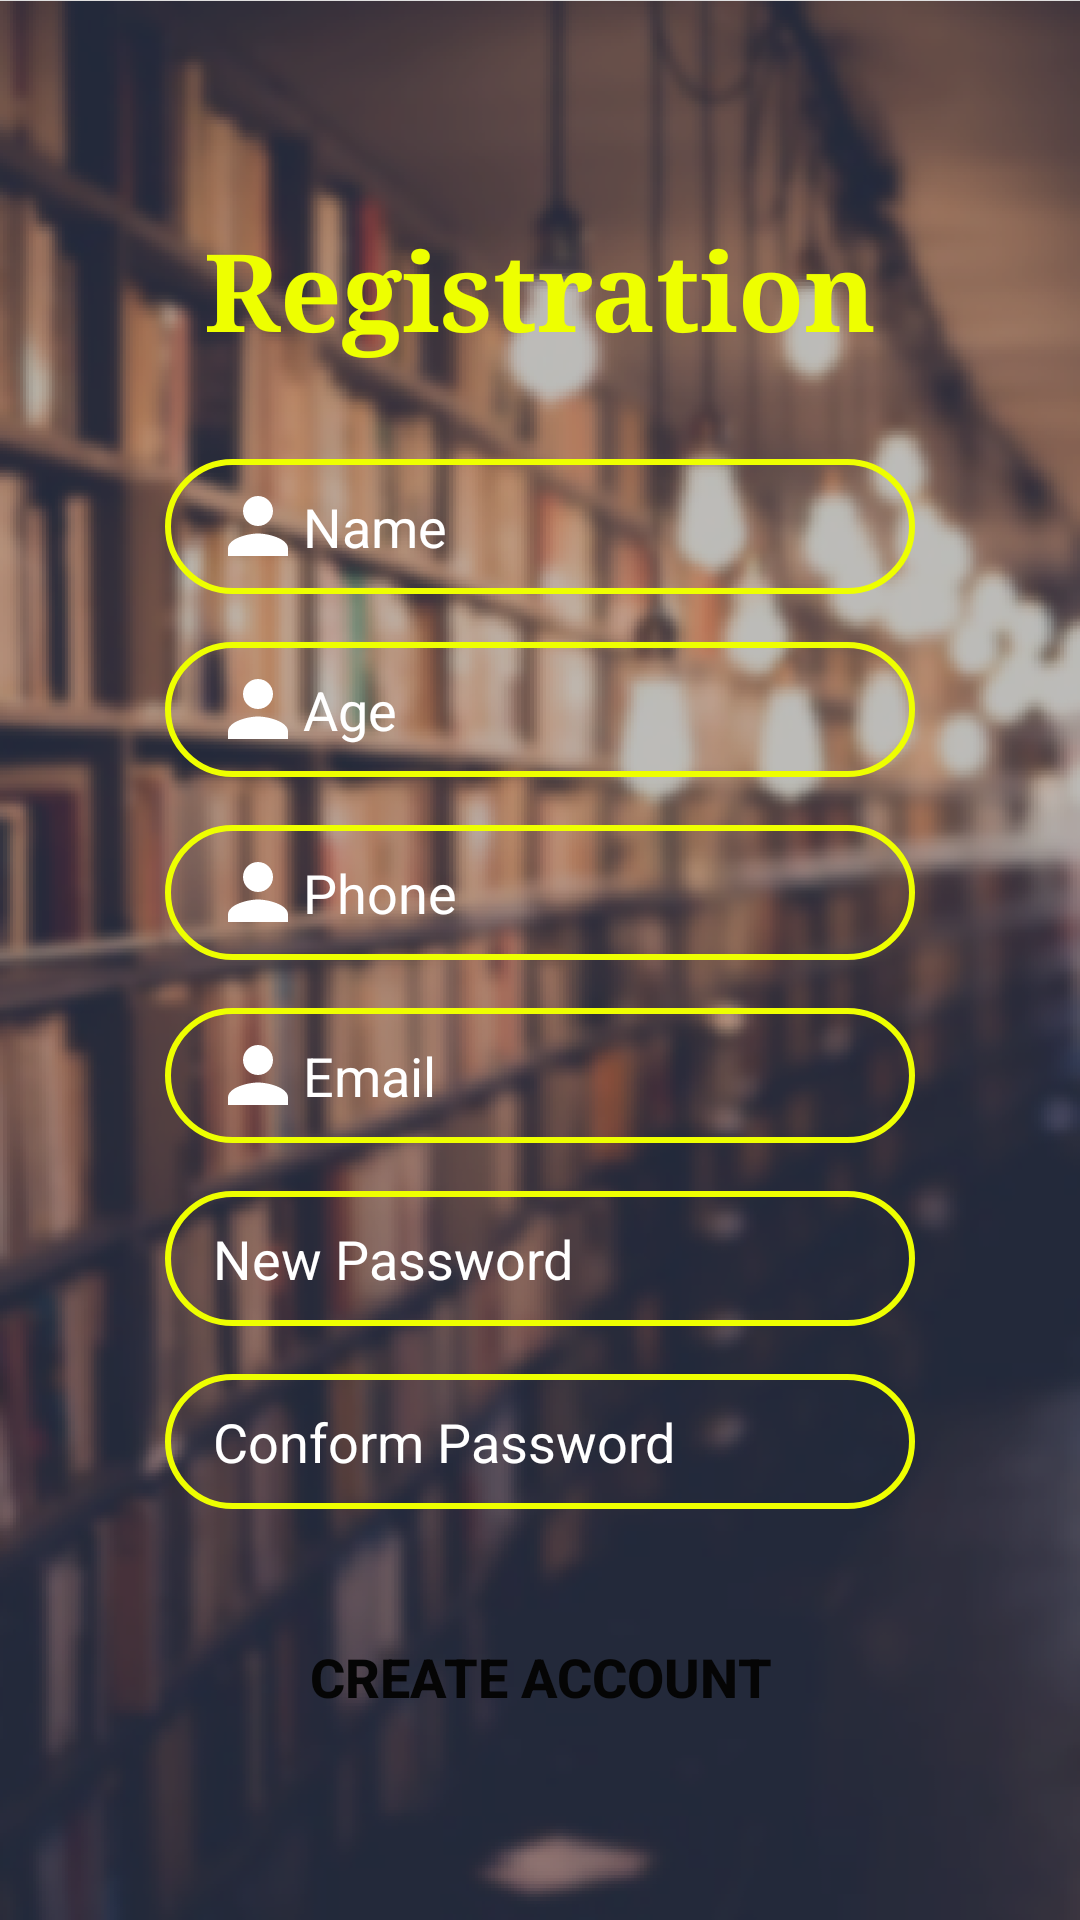

Reconstruct the res/layout file that produces this screen, plus the resources it refers to.
<!-- AndroidManifest.xml: application theme Theme.BookExchange -->
<!-- res/layout/activity_registration.xml -->
<?xml version="1.0" encoding="utf-8"?>
<androidx.constraintlayout.widget.ConstraintLayout xmlns:android="http://schemas.android.com/apk/res/android"
    xmlns:app="http://schemas.android.com/apk/res-auto"
    xmlns:tools="http://schemas.android.com/tools"
    android:layout_width="match_parent"
    android:layout_height="match_parent"
    android:background="@drawable/bg"
    tools:context=".registration">


    <EditText
        android:id="@+id/RegistrationConformPass"
        android:layout_width="250dp"
        android:layout_height="45dp"
        android:layout_marginTop="16dp"
        android:autofillHints=""
        android:background="@drawable/inputshape"
        android:drawableStart="@drawable/ic_password"
        android:drawableLeft="@drawable/ic_password"
        android:hint="@string/conform_passwordString"
        android:inputType="textPassword"
        android:paddingLeft="16dp"
        android:textColorHint="#FFFFFF"
        app:layout_constraintEnd_toEndOf="parent"
        app:layout_constraintStart_toStartOf="parent"
        app:layout_constraintTop_toBottomOf="@+id/RegistrationPass" />

    <TextView
        android:id="@+id/RegistrationTitle"
        android:layout_width="wrap_content"
        android:layout_height="wrap_content"
        android:layout_marginTop="72dp"
        android:fontFamily="serif"
        android:text="@string/registrationString"
        android:textColor="#EEFF00"
        android:textColorHint="#FFFFFF"
        android:textSize="36sp"
        android:textStyle="bold"
        app:layout_constraintEnd_toEndOf="parent"
        app:layout_constraintStart_toStartOf="parent"
        app:layout_constraintTop_toTopOf="parent" />

    <EditText
        android:id="@+id/RegistrationName"
        android:layout_width="250dp"
        android:layout_height="45dp"
        android:layout_marginTop="32dp"
        android:autofillHints=""
        android:background="@drawable/inputshape"
        android:drawableLeft="@drawable/ic_username"

        android:hint="@string/nameSrting"
        android:inputType="textPersonName"
        android:paddingLeft="16dp"
        android:textColorHint="#FFFFFF"
        app:layout_constraintEnd_toEndOf="parent"
        app:layout_constraintStart_toStartOf="parent"
        app:layout_constraintTop_toBottomOf="@+id/RegistrationTitle" />

    <EditText
        android:id="@+id/RegistrationPhone"
        android:layout_width="250dp"
        android:layout_height="45dp"
        android:layout_marginTop="16dp"
        android:autofillHints=""
        android:background="@drawable/inputshape"

        android:drawableLeft="@drawable/ic_username"
        android:hint="@string/phoneString"
        android:inputType="phone"
        android:paddingLeft="16dp"
        android:textColorHint="#FFFFFF"
        app:layout_constraintEnd_toEndOf="parent"
        app:layout_constraintStart_toStartOf="parent"
        app:layout_constraintTop_toBottomOf="@+id/RegistrationAge" />

    <EditText
        android:id="@+id/RegistrationAge"
        android:layout_width="250dp"
        android:layout_height="45dp"
        android:layout_marginTop="16dp"
        android:autofillHints=""
        android:background="@drawable/inputshape"

        android:drawableLeft="@drawable/ic_username"
        android:hint="@string/ageString"
        android:inputType="numberSigned"
        android:paddingLeft="16dp"
        android:textColorHint="#FFFFFF"
        app:layout_constraintEnd_toEndOf="parent"
        app:layout_constraintStart_toStartOf="parent"
        app:layout_constraintTop_toBottomOf="@+id/RegistrationName" />

    <Button
        android:id="@+id/RegistrationCreateAccount"
        android:layout_width="250dp"
        android:layout_height="wrap_content"
        android:layout_marginTop="32dp"
        android:background="@drawable/buttonshape"
        android:text="@string/create_accountString"
        android:textColor="#050505"
        android:textSize="18sp"
        android:textStyle="bold"
        app:backgroundTint="#EEFF00"
        app:layout_constraintEnd_toEndOf="parent"
        app:layout_constraintStart_toStartOf="parent"
        app:layout_constraintTop_toBottomOf="@+id/RegistrationConformPass" />

    <EditText
        android:id="@+id/RegistrationPass"
        android:layout_width="250dp"
        android:layout_height="45dp"
        android:layout_marginTop="16dp"
        android:autofillHints=""
        android:background="@drawable/inputshape"
        android:drawableStart="@drawable/ic_password"
        android:drawableLeft="@drawable/ic_password"
        android:hint="@string/new_passwordString"
        android:inputType="textPassword"
        android:paddingLeft="16dp"
        android:textColorHint="#FFFFFF"
        app:layout_constraintEnd_toEndOf="parent"
        app:layout_constraintStart_toStartOf="parent"
        app:layout_constraintTop_toBottomOf="@+id/RegistrationEmail" />

    <EditText
        android:id="@+id/RegistrationEmail"
        android:layout_width="250dp"
        android:layout_height="45dp"
        android:layout_marginTop="16dp"
        android:autofillHints=""
        android:background="@drawable/inputshape"

        android:drawableLeft="@drawable/ic_username"
        android:hint="@string/emailString"
        android:inputType="textEmailAddress"
        android:paddingLeft="16dp"
        android:textColorHint="#FFFFFF"
        app:layout_constraintEnd_toEndOf="parent"
        app:layout_constraintStart_toStartOf="parent"
        app:layout_constraintTop_toBottomOf="@+id/RegistrationPhone" />

</androidx.constraintlayout.widget.ConstraintLayout>
<!-- resources referenced by this layout -->
<resources>
  <!-- drawable bg: png bitmap (drawable-v24, 275807 bytes) -->
  <!-- drawable ic_username (drawable) -->
  <vector android:height="30dp" android:tint="#FFFFFF"
      android:viewportHeight="24" android:viewportWidth="24"
      android:width="30dp" xmlns:android="http://schemas.android.com/apk/res/android">
      <path android:fillColor="#FFEA00" android:pathData="M12,12c2.21,0 4,-1.79 4,-4s-1.79,-4 -4,-4 -4,1.79 -4,4 1.79,4 4,4zM12,14c-2.67,0 -8,1.34 -8,4v2h16v-2c0,-2.66 -5.33,-4 -8,-4z"/>
  </vector>
  <!-- drawable inputshape (drawable) -->
  <?xml version="1.0" encoding="utf-8"?>
  <shape xmlns:android="http://schemas.android.com/apk/res/android">
      <stroke android:color="#EEFF00" android:width="2dp"/>
      <corners android:radius="70dp" />
  </shape>
  <string name="ageString">Age</string>
  <string name="conform_passwordString">Conform Password</string>
  <string name="create_accountString">Create Account</string>
  <string name="emailString">Email</string>
  <string name="nameSrting">Name</string>
  <string name="new_passwordString">New Password</string>
  <string name="phoneString">Phone</string>
  <string name="registrationString">Registration</string>
  <style name="Theme.BookExchange" parent="Theme.MaterialComponents.DayNight.NoActionBar">
          
          <item name="colorPrimary">@color/purple_500</item>
          <item name="colorPrimaryVariant">#292929</item>
          <item name="colorOnPrimary">@color/white</item>
          
          <item name="colorSecondary">@color/teal_200</item>
          <item name="colorSecondaryVariant">@color/teal_700</item>
          <item name="colorOnSecondary">@color/black</item>
          
          <item name="android:statusBarColor" tools:targetApi="l">?attr/colorPrimaryVariant</item>
          
      </style>
  <color name="purple_500">#FF6200EE</color>
  <color name="white">#FFFFFFFF</color>
  <color name="teal_200">#FF03DAC5</color>
  <color name="teal_700">#FF018786</color>
  <color name="black">#FF000000</color>
</resources>
